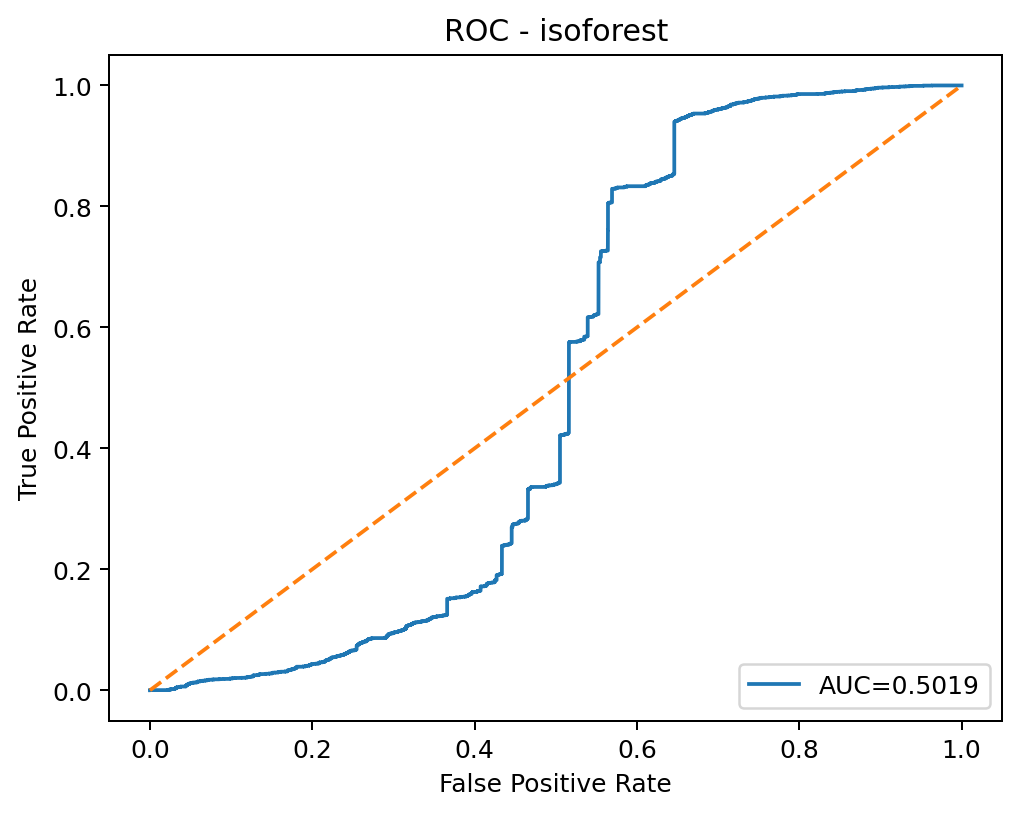

Values plotted in this chart, from the file beside it:
threshold, fpr, tpr
inf, 0.0, 0.0
0.1971, 5.201019399802361e-05, 0.0
0.1885, 0.0002601, 0.0
0.1884, 0.0002601, 0.0002288
0.1852, 0.0005721, 0.0002288
0.1848, 0.0006761, 0.0002288
0.1664, 0.01274, 0.0002288
0.1662, 0.01305, 0.0002288
0.1661, 0.01326, 0.0002288
0.1661, 0.01373, 0.0002288
0.165, 0.01441, 0.0002288
0.1649, 0.01451, 0.0002288
0.1553, 0.01846, 0.0002288
0.1546, 0.01919, 0.0002288
0.1545, 0.01924, 0.0002288
0.1545, 0.02106, 0.0002288
0.1543, 0.02174, 0.0002288
0.1537, 0.02184, 0.0002288
0.1537, 0.02184, 0.0004577
0.1535, 0.02205, 0.0004577
0.1534, 0.02247, 0.0004577
0.1512, 0.02294, 0.0004577
0.1509, 0.02294, 0.0009153
0.1506, 0.0232, 0.0009153
0.1502, 0.02418, 0.0009153
0.1488, 0.02481, 0.0009153
0.1487, 0.02481, 0.001144
0.1474, 0.02528, 0.001144
0.1473, 0.02528, 0.001373
0.1468, 0.02538, 0.001373
0.1467, 0.02548, 0.001373
0.1463, 0.02564, 0.001373
0.1462, 0.02564, 0.001602
0.1459, 0.0259, 0.001602
0.1459, 0.0259, 0.001831
0.1443, 0.02627, 0.001831
0.1441, 0.02637, 0.001831
0.1429, 0.02689, 0.001831
0.1429, 0.0272, 0.001831
0.1426, 0.0272, 0.002059
0.1421, 0.02757, 0.002059
0.1421, 0.02783, 0.002059
0.1421, 0.02824, 0.002059
0.1413, 0.02835, 0.002059
0.1413, 0.02861, 0.002059
0.1374, 0.03017, 0.002059
0.1373, 0.03017, 0.002288
0.1367, 0.03069, 0.002288
0.1366, 0.03069, 0.002517
0.1364, 0.03079, 0.002517
0.1362, 0.03079, 0.002746
0.1356, 0.03115, 0.002746
0.1355, 0.03115, 0.003204
0.1342, 0.03188, 0.003204
0.1342, 0.03188, 0.003661
0.1341, 0.03199, 0.003661
0.134, 0.03209, 0.003661
0.1338, 0.03219, 0.003661
0.1337, 0.03219, 0.00389
0.1336, 0.0323, 0.00389
... 3,603 more rows
